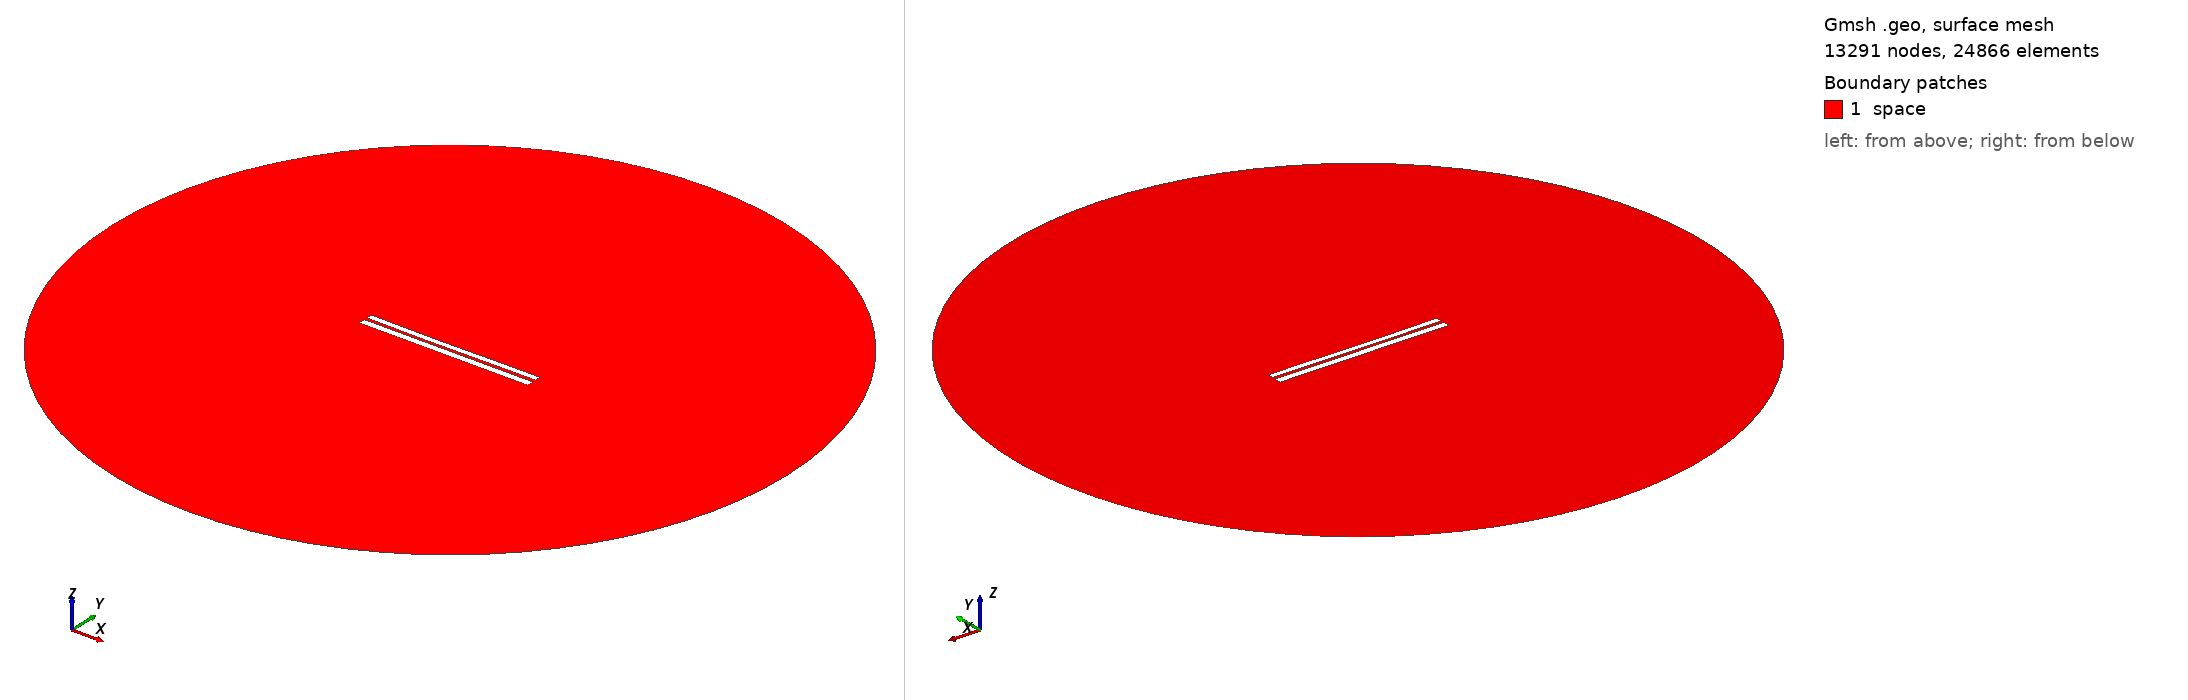

Gmsh geometry script, surface-meshed: 13291 nodes, 24866 surface elements. Boundary patches (legend numbers): 1 space. Left view from above one corner, right view from below the opposite corner. Legend entries are the model's physical surfaces. The drawing asked Gmsh for element sizes between 1% and 20% of the model's largest extent; the script's own settings can give other sizes.

=== 6508.geo (drawn) ===
//---------------------------------------
// Geometry kernel
//---------------------------------------

SetFactory("OpenCASCADE");



//---------------------------------------
// Parameters of the geometry
//---------------------------------------

// Overetch of the upper plate
overetch = 0.25;

// Distance between the plates
distance = 1.5;

// Discretization over the x axis (for the deformation)
nx = 50; 

// Length of the plate
L = 100 - overetch; 

// Number of modes
n = 4; 

// 1st mode coefficient
coeff(1) = 0.0;
beta(1) = 0.596864 * 3.1415926535 / L;

// 2nd mode coefficient
coeff(2) = -0.15;
beta(2) = 1.49418 * 3.1415926535 / L;

// 3rd mode coefficient
coeff(3) = -0.075;
beta(3) = 2.50025 * 3.1415926535 / L;

// 4th mode coefficient
coeff(4) = 0.0;
beta(4) = 3.49999 * 3.1415926535 / L;



//---------------------------------------
// Upper plate (deformed rectangle)
//---------------------------------------

// Coordiantes of the upper plate
xmin = -50;
xmax = 50 - overetch;

// Height of the upper plate
yheight = 4 - 2 * overetch;

// Indexes of the points
UpperID[] = {};
LowerID[] = {};
LeftID[] = {};
RightID[] = {};

// Point index
p = 1;

// Horizontal edges
For i In {1:nx}
    x = xmin + (i-1)*(xmax - xmin)/(nx-1);

    y_bottom = distance / 2 + overetch;
    For j In {1:n}
        C = (Cosh(beta(j)*L) + Cos(beta(j)*L)) / (Sinh(beta(j)*L) + Sin(beta(j)*L));
        y_bottom  = y_bottom + coeff(j) * (Cosh(beta(j)*(x+50)) - Cos(beta(j)*(x+50)) - C * (Sinh(beta(j)*(x+50)) - Sin(beta(j)*(x+50))));
    EndFor

    y_top = y_bottom + yheight;

    Point(p) = {x, y_top, 0, 1.0};
    UpperID[i] = p;
    p = p + 1;

    Point(p) = {x, y_bottom, 0, 1.0};
    LowerID[i] = p;
    p = p + 1;
EndFor

// Create point lists
UpperPts[] = {}; LowerPts[] = {};
For i In {1:nx}
  UpperPts[] += {UpperID[i]};
  LowerPts[] += {LowerID[i]};
EndFor

// Build splines
Spline(1) = {UpperPts[]};
Spline(2) = {LowerPts[]};
Line(3) = {LowerPts[nx-1], UpperPts[nx-1]};
Line(4) = {LowerPts[0], UpperPts[0]};

// Build the plane surface
Curve Loop(1) = {2, 3, -1, -4};
Plane Surface(1) = {1};



//---------------------------------------
// Lower plate (rectangle)
//---------------------------------------

// Vertices
Point(1001) = {-50, -1, 0, 1.0};
Point(1002) = { 50, -1, 0, 1.0};
Point(1003) = { 50,  -5, 0, 1.0};
Point(1004) = {-50,  -5, 0, 1.0};

// Edges
Line(5) = {1001, 1002};
Line(6) = {1002, 1003};
Line(7) = {1003, 1004};
Line(8) = {1004, 1001};

// Plane surface
Line Loop(2) = {5, 6, 7, 8};
Plane Surface(2) = {2}; 



//---------------------------------------
// Outer (fictious) boundary
//---------------------------------------

// Points
Point(1005) = {0, 0, 0};       // Center
Point(1006) = {200, 0, 0};     // Start point
Point(1007) = {0, 200, 0};     // 90 degrees
Point(1008) = {-200, 0, 0};    // 180 degrees
Point(1009) = {0, -200, 0};    // 270 degrees

// Circle arcs (each needs start, center, end)
Circle(9) = {1006, 1005, 1007};
Circle(10) = {1007, 1005, 1008};
Circle(11) = {1008, 1005, 1009};
Circle(12) = {1009, 1005, 1006};

// Plane surface for the entire domain
Curve Loop(3) = {9, 10, 11, 12};
Surface(3) = {3};

// Subtract the plates from the whole domain to obtain the actual domain where we want to solve the equations
BooleanDifference{ Surface{3}; Delete; }{ Surface{1}; Surface{2}; Delete; }




//---------------------------------------
// Transfinite Lines/Curves
//---------------------------------------

// Set the number of points on the boundaries
r = 7;

// Plates
Transfinite Curve {1, 2} = 50*r Using Progression 1;
Transfinite Curve {3, 4} = 2*r Using Progression 1;
Transfinite Line {5, 7} = 50*r Using Progression 1;
Transfinite Line {6, 8} = 2*r Using Progression 1;

// Outer boundary
Transfinite Line {9, 10, 11, 12} = 20 Using Progression 1;



//---------------------------------------
// Physical groups
//---------------------------------------                

// Physical curves (boundaries)
Physical Line("force_segment", 10) = {2};
Physical Line("upper_plate", 11) = {1, 3, 4};
Physical Line("lower_plate", 12) = {5, 6, 7, 8};
Physical Line("boundary", 20) = {9, 10, 11, 12};

// Physical Surfaces
Physical Surface("space", 30) = {3};



//---------------------------------------
// 6. Generate the Mesh
//---------------------------------------

// 2D mesh generation
Mesh 2;
